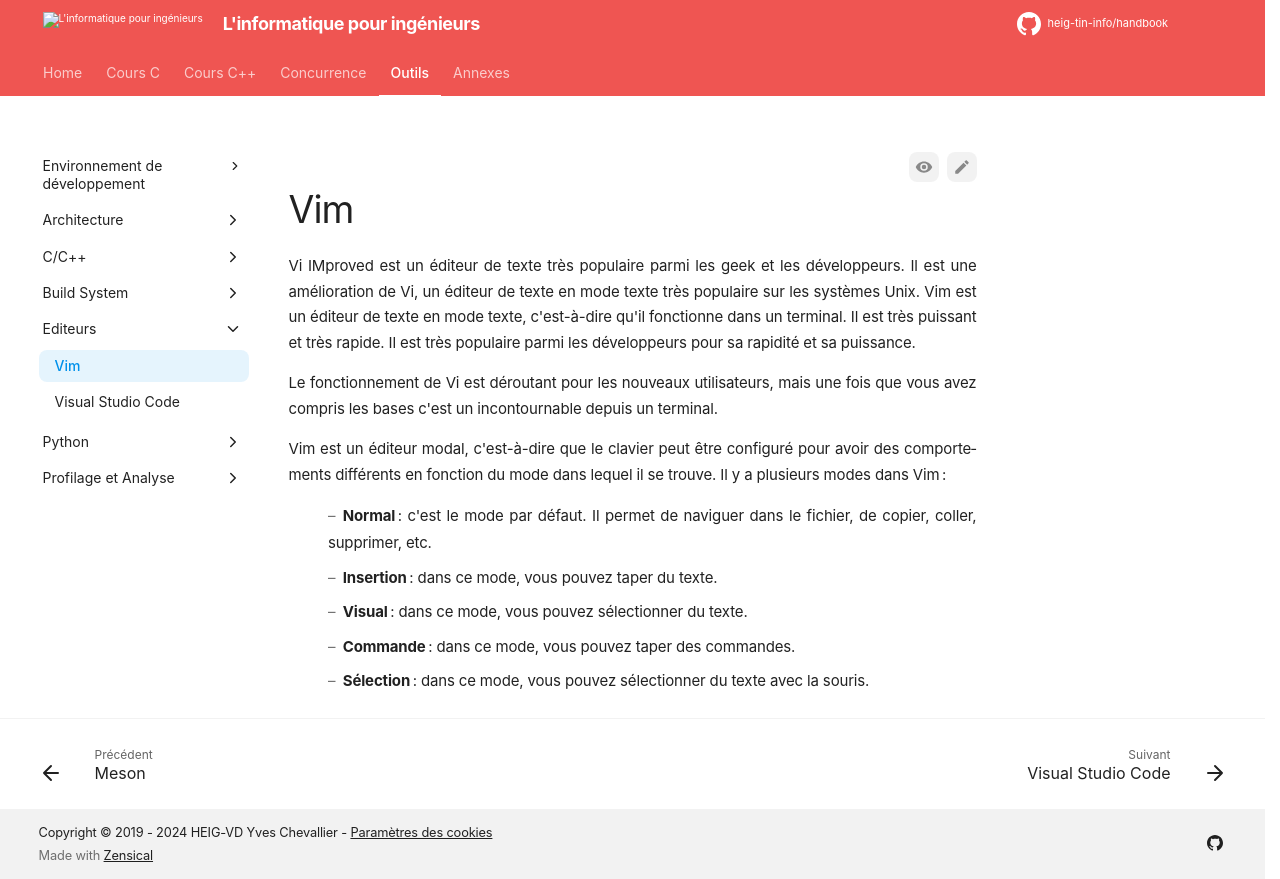

repository: heig-tin-info/handbook · page: tools/editor/vim/index.html · generator: mkdocs

# Vim

Vi IMproved est un éditeur de texte très populaire parmi les geek et les développeurs. Il est une amélioration de Vi, un éditeur de texte en mode texte très populaire sur les systèmes Unix. Vim est un éditeur de texte en mode texte, c'est-à-dire qu'il fonctionne dans un terminal. Il est très puissant et très rapide. Il est très populaire parmi les développeurs pour sa rapidité et sa puissance.

Le fonctionnement de Vi est déroutant pour les nouveaux utilisateurs, mais une fois que vous avez compris les bases c'est un incontournable depuis un terminal.

Vim est un éditeur modal, c'est-à-dire que le clavier peut être configuré pour avoir des comportements différents en fonction du mode dans lequel il se trouve. Il y a plusieurs modes dans Vim :

- **Normal** : c'est le mode par défaut. Il permet de naviguer dans le fichier, de copier, coller, supprimer, etc.
- **Insertion** : dans ce mode, vous pouvez taper du texte.
- **Visual** : dans ce mode, vous pouvez sélectionner du texte.
- **Commande** : dans ce mode, vous pouvez taper des commandes.
- **Sélection** : dans ce mode, vous pouvez sélectionner du texte avec la souris.
